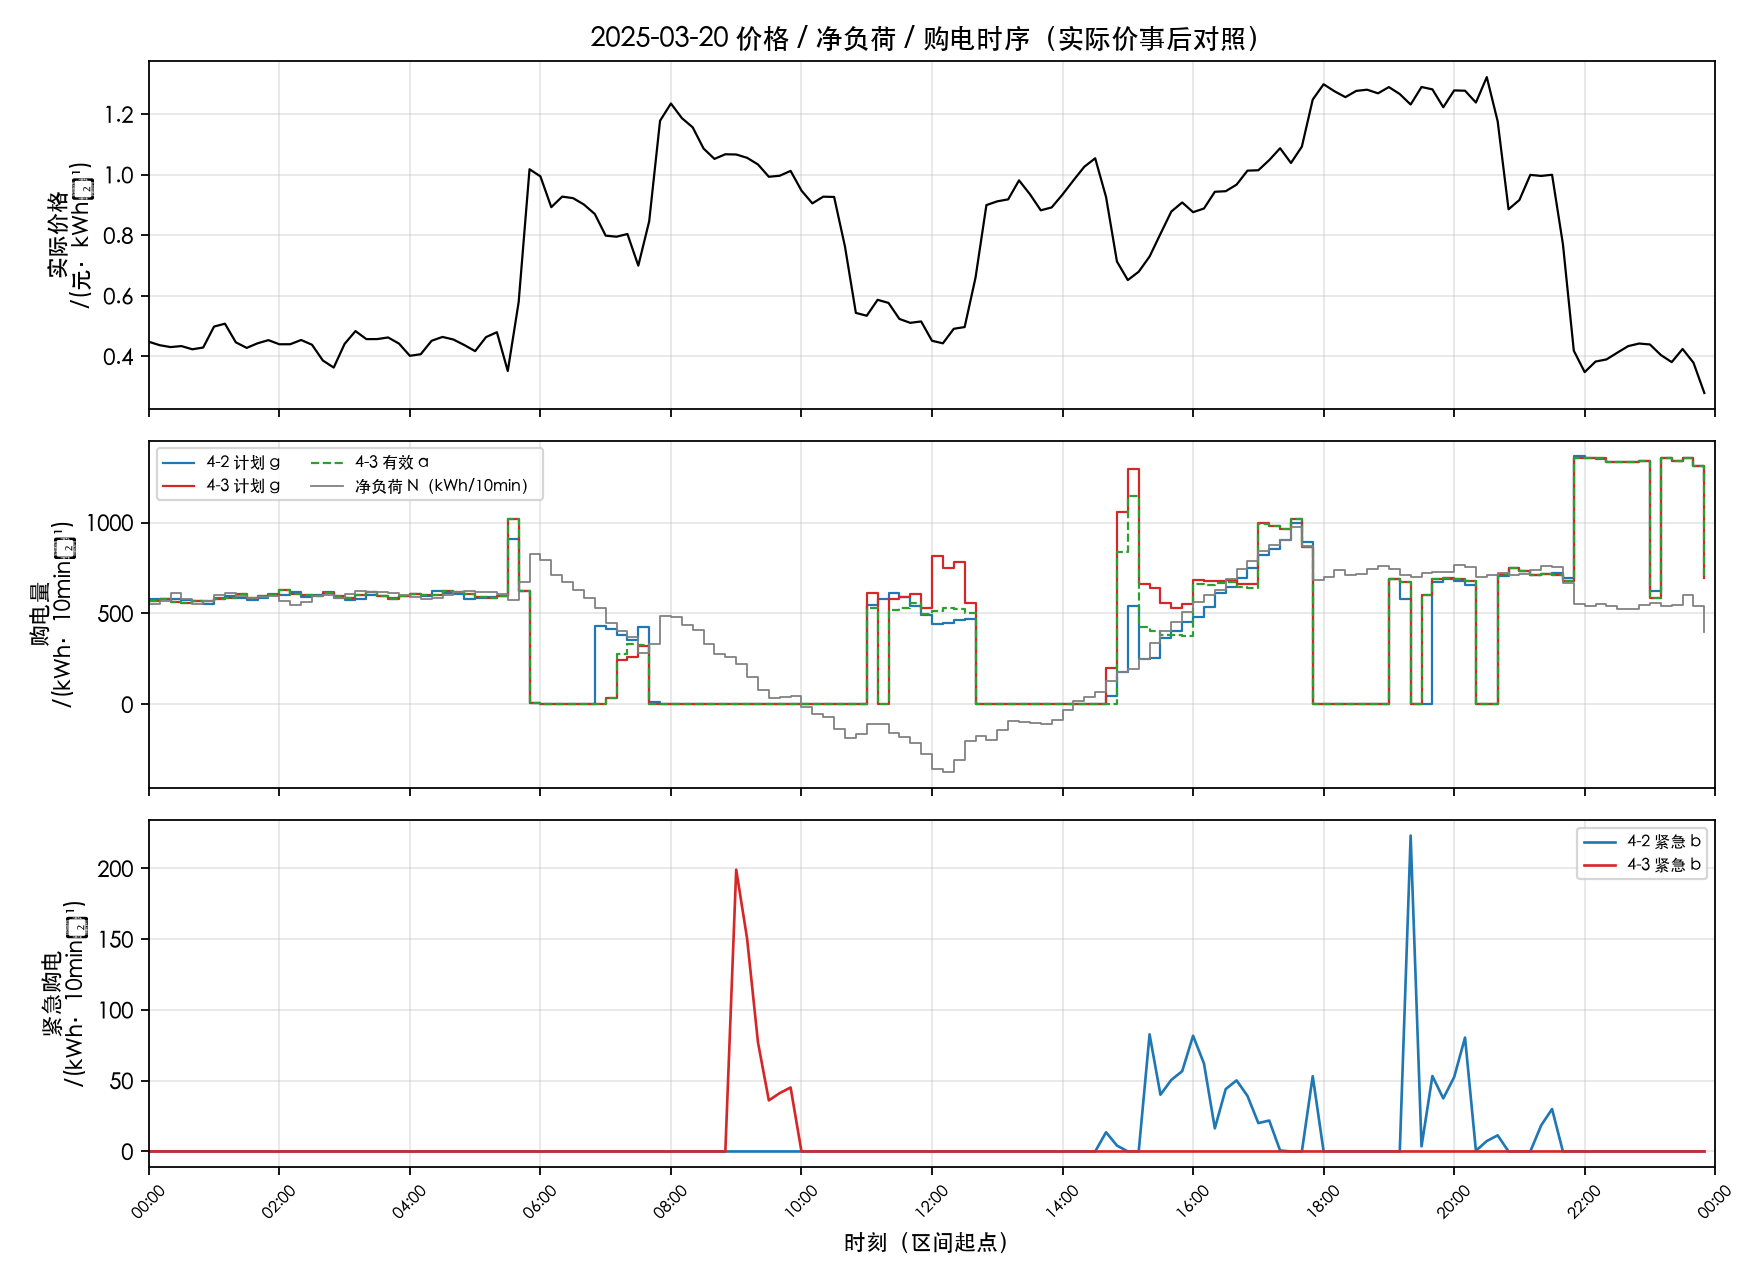

The table this chart was drawn from, first rows:
日期, 时段序, 时刻起, 时刻止, 价格_实际, 净负荷_kWh每10min, 计划g_42, 有效a_42, 紧急b_42, 计划g_43, 有效a_43, 紧急b_43
2025-03-20, 1, 00:00, 00:10, 0.4487, 549.8, 577.5, 577.5, 0.000000, 570.8, 570.8, 0.000000
2025-03-20, 2, 00:10, 00:20, 0.4373, 570.3, 581.6, 581.6, 0.000000, 581.6, 581.6, 0.000000
2025-03-20, 3, 00:20, 00:30, 0.4311, 613.9, 577.3, 577.3, 0.000000, 561.9, 561.9, 0.000000
2025-03-20, 4, 00:30, 00:40, 0.4344, 579.5, 576.7, 576.7, 0.000000, 558.2, 558.2, 0.000000
2025-03-20, 5, 00:40, 00:50, 0.4238, 550.4, 567.8, 567.8, 0.000000, 568.1, 568.1, 0.000000
2025-03-20, 6, 00:50, 01:00, 0.4296, 571.2, 550.8, 550.8, 0.000000, 567.2, 567.2, 0.000000
2025-03-20, 7, 01:00, 01:10, 0.4989, 601.6, 585.6, 585.6, 0.000000, 579.1, 579.1, 0.000000
2025-03-20, 8, 01:10, 01:20, 0.5083, 611.5, 595.7, 595.7, 0.000000, 586.2, 586.2, 0.000000
2025-03-20, 9, 01:20, 01:30, 0.4468, 598.2, 582.5, 582.5, 0.000000, 606.5, 606.5, 0.000000
2025-03-20, 10, 01:30, 01:40, 0.4284, 583.9, 575.5, 575.5, 0.000000, 586, 586, 0.000000
2025-03-20, 11, 01:40, 01:50, 0.4436, 591, 587.3, 587.3, 0.000000, 596.8, 596.8, 0.000000
2025-03-20, 12, 01:50, 02:00, 0.454, 598.4, 606.1, 606.1, 0.000000, 602.9, 602.9, 0.000000
2025-03-20, 13, 02:00, 02:10, 0.4404, 566, 603.9, 603.9, 0.000000, 630.7, 630.7, 0.000000
2025-03-20, 14, 02:10, 02:20, 0.4405, 546.1, 615.5, 615.5, 0.000000, 607.2, 607.2, 0.000000
2025-03-20, 15, 02:20, 02:30, 0.4545, 565.7, 590.2, 590.2, 0.000000, 600.4, 600.4, 0.000000
2025-03-20, 16, 02:30, 02:40, 0.4389, 597.9, 600, 600, 0.000000, 594.8, 594.8, 0.000000
2025-03-20, 17, 02:40, 02:50, 0.3868, 601, 616.2, 616.2, 0.000000, 610.2, 610.2, 0.000000
2025-03-20, 18, 02:50, 03:00, 0.3634, 587.1, 583.2, 583.2, 0.000000, 597.7, 597.7, 0.000000
2025-03-20, 19, 03:00, 03:10, 0.4416, 605.2, 573.2, 573.2, 0.000000, 583.2, 583.2, 0.000000
2025-03-20, 20, 03:10, 03:20, 0.4839, 621.9, 580.5, 580.5, 0.000000, 603.9, 603.9, 0.000000
2025-03-20, 21, 03:20, 03:30, 0.4574, 620.2, 600.4, 600.4, 0.000000, 620.3, 620.3, 0.000000
2025-03-20, 22, 03:30, 03:40, 0.4575, 616.6, 593.5, 593.5, 0.000000, 593.5, 593.5, 0.000000
2025-03-20, 23, 03:40, 03:50, 0.4629, 612.5, 586.1, 586.1, 0.000000, 579.5, 579.5, 0.000000
2025-03-20, 24, 03:50, 04:00, 0.4426, 603.9, 594.7, 594.7, 0.000000, 598.5, 598.5, 0.000000
2025-03-20, 25, 04:00, 04:10, 0.4023, 589.8, 606, 606, 0.000000, 604.5, 604.5, 0.000000
2025-03-20, 26, 04:10, 04:20, 0.4075, 581.5, 598.2, 598.2, 0.000000, 603, 603, 0.000000
2025-03-20, 27, 04:20, 04:30, 0.452, 585.6, 622.7, 622.7, 0.000000, 601, 601, 0.000000
2025-03-20, 28, 04:30, 04:40, 0.4646, 599.7, 614.9, 614.9, 0.000000, 621.9, 621.9, 0.000000
2025-03-20, 29, 04:40, 04:50, 0.4561, 616.7, 606.1, 606.1, 0.000000, 617.1, 617.1, 0.000000
2025-03-20, 30, 04:50, 05:00, 0.4379, 625.6, 580.8, 580.8, 0.000000, 607, 607, 0.000000
2025-03-20, 31, 05:00, 05:10, 0.4177, 619.4, 586, 586, 0.000000, 590.5, 590.5, 0.000000
2025-03-20, 32, 05:10, 05:20, 0.464, 617.8, 591.9, 591.9, 0.000000, 585.9, 585.9, 0.000000
2025-03-20, 33, 05:20, 05:30, 0.4802, 607.1, 596, 596, 0.000000, 595.1, 595.1, 0.000000
2025-03-20, 34, 05:30, 05:40, 0.352, 575.4, 910.8, 910.8, 0.000000, 1017, 1017, 0.000000
2025-03-20, 35, 05:40, 05:50, 0.5794, 671.5, 621.2, 621.2, 0.000000, 624.5, 624.5, 0.000000
2025-03-20, 36, 05:50, 06:00, 1.018, 827, 7.28, 7.28, 0.000000, 7.214, 7.214, 0.000000
2025-03-20, 37, 06:00, 06:10, 0.995, 791.9, 0.000000, 0.000000, 0.000000, 0.000000, 0.000000, 0.000000
2025-03-20, 38, 06:10, 06:20, 0.8932, 710, 0.000000, 0.000000, 0.000000, 0.000000, 0.000000, 0.000000
2025-03-20, 39, 06:20, 06:30, 0.9281, 671.4, 0.000000, 0.000000, 0.000000, 0.000000, 0.000000, 0.000000
2025-03-20, 40, 06:30, 06:40, 0.9231, 629, 0.000000, 0.000000, 0.000000, 0.000000, 0.000000, 0.000000
2025-03-20, 41, 06:40, 06:50, 0.902, 586.2, 0.000000, 0.000000, 0.000000, 0.000000, 0.000000, 0.000000
2025-03-20, 42, 06:50, 07:00, 0.8707, 531.2, 432.6, 432.6, 0.000000, 0.000000, 0.000000, 0.000000
2025-03-20, 43, 07:00, 07:10, 0.7992, 446.6, 412.2, 412.2, 0.000000, 37.77, 37.77, 0.000000
2025-03-20, 44, 07:10, 07:20, 0.7957, 401.2, 380.1, 380.1, 0.000000, 243, 275.9, 0.000000
2025-03-20, 45, 07:20, 07:30, 0.8046, 369.6, 353, 353, 0.000000, 258.2, 331.6, 0.000000
2025-03-20, 46, 07:30, 07:40, 0.7001, 280.7, 423.1, 423.1, 0.000000, 319.3, 324.9, 0.000000
2025-03-20, 47, 07:40, 07:50, 0.8467, 334.6, 11.09, 11.09, 0.000000, 0.000000, 0.000000, 0.000000
2025-03-20, 48, 07:50, 08:00, 1.179, 488.2, 0.000000, 0.000000, 0.000000, 0.000000, 0.000000, 0.000000
2025-03-20, 49, 08:00, 08:10, 1.236, 482.8, 0.000000, 0.000000, 0.000000, 0.000000, 0.000000, 0.000000
2025-03-20, 50, 08:10, 08:20, 1.188, 438.4, 0.000000, 0.000000, 0.000000, 0.000000, 0.000000, 0.000000
2025-03-20, 51, 08:20, 08:30, 1.157, 411.2, 0.000000, 0.000000, 0.000000, 0.000000, 0.000000, 0.000000
2025-03-20, 52, 08:30, 08:40, 1.087, 332.7, 0.000000, 0.000000, 0.000000, 0.000000, 0.000000, 0.000000
2025-03-20, 53, 08:40, 08:50, 1.053, 278, 0.000000, 0.000000, 0.000000, 0.000000, 0.000000, 0.000000
2025-03-20, 54, 08:50, 09:00, 1.068, 262.8, 0.000000, 0.000000, 0.000000, 0.000000, 0.000000, 0.000000
2025-03-20, 55, 09:00, 09:10, 1.067, 221.3, 0.000000, 0.000000, 0.000000, 0.000000, 0.000000, 199.2
2025-03-20, 56, 09:10, 09:20, 1.056, 150.5, 0.000000, 0.000000, 0.000000, 0.000000, 0.000000, 150.5
2025-03-20, 57, 09:20, 09:30, 1.034, 77.19, 0.000000, 0.000000, 0.000000, 0.000000, 0.000000, 77.19
2025-03-20, 58, 09:30, 09:40, 0.9937, 36.09, 0.000000, 0.000000, 0.000000, 0.000000, 0.000000, 36.09
2025-03-20, 59, 09:40, 09:50, 0.9971, 41.26, 0.000000, 0.000000, 0.000000, 0.000000, 0.000000, 41.26
2025-03-20, 60, 09:50, 10:00, 1.013, 45.21, 0.000000, 0.000000, 0.000000, 0.000000, 0.000000, 45.21
... 84 more rows
